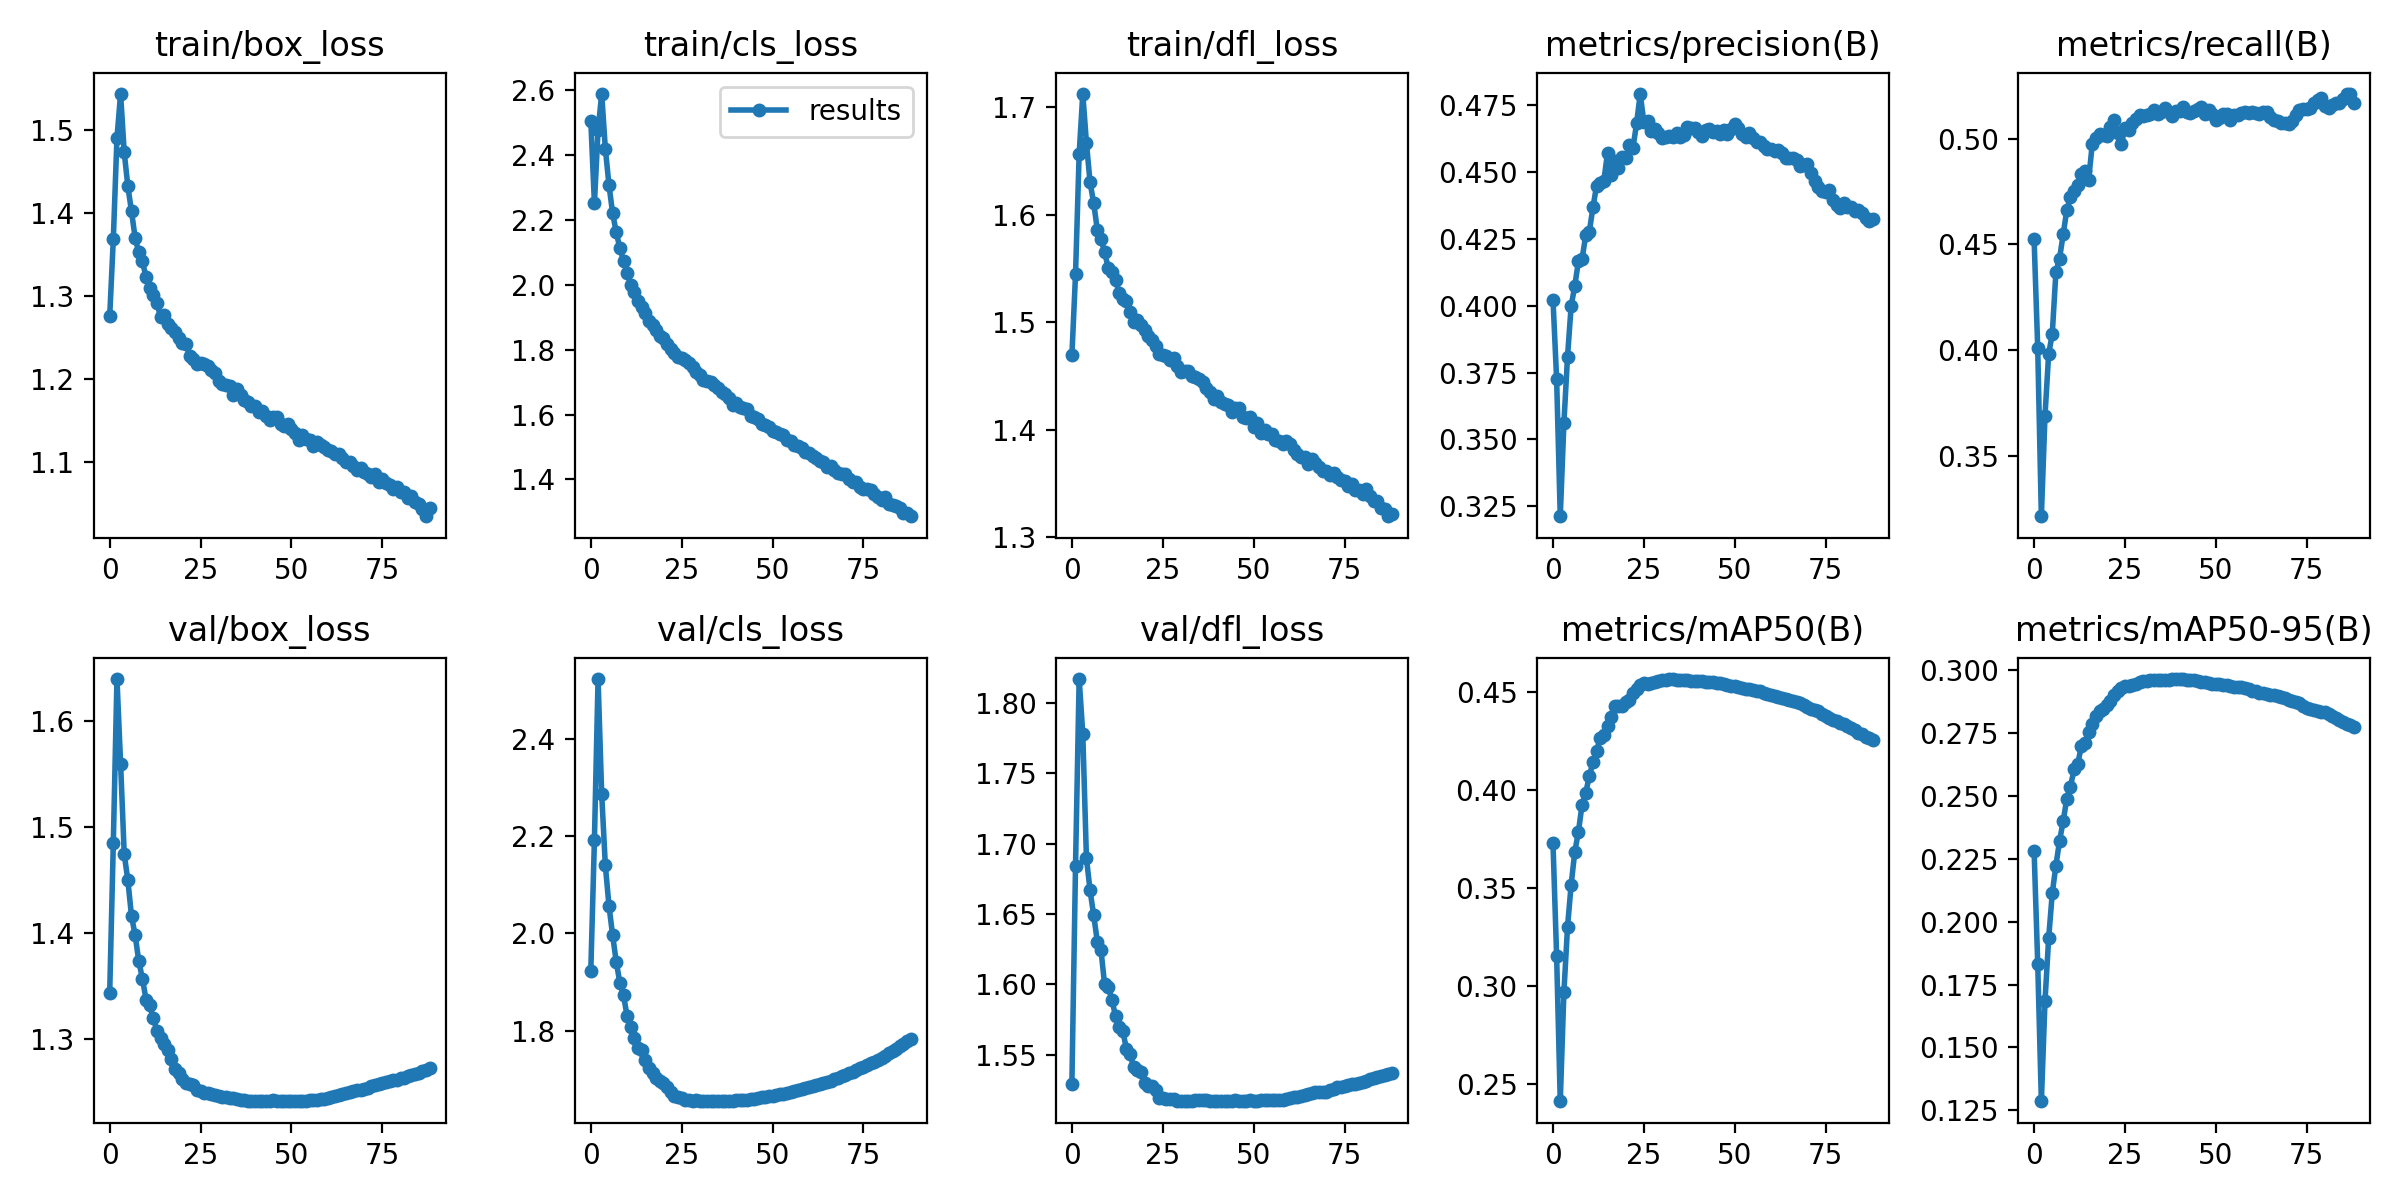

Values plotted in this chart, from the file beside it:
epoch, train/box_loss, train/cls_loss, train/dfl_loss, metrics/precision(B), metrics/recall(B), metrics/mAP50(B), metrics/mAP50-95(B), val/box_loss, val/cls_loss, val/dfl_loss, lr/pg0, lr/pg1, lr/pg2
0, 1.276, 2.506, 1.469, 0.4023, 0.4526, 0.373, 0.2283, 1.343, 1.922, 1.53, 0.07001, 0.003332, 0.003332
1, 1.369, 2.251, 1.544, 0.3726, 0.4008, 0.3152, 0.1833, 1.485, 2.192, 1.684, 0.03997, 0.006629, 0.006629
2, 1.49, 2.477, 1.657, 0.3212, 0.3212, 0.241, 0.1285, 1.639, 2.523, 1.817, 0.0099, 0.009889, 0.009889
3, 1.543, 2.589, 1.712, 0.356, 0.3689, 0.2967, 0.1684, 1.56, 2.286, 1.778, 0.009835, 0.009835, 0.009835
4, 1.473, 2.42, 1.667, 0.381, 0.3981, 0.3302, 0.1934, 1.474, 2.14, 1.69, 0.009835, 0.009835, 0.009835
5, 1.432, 2.308, 1.63, 0.3999, 0.4076, 0.3518, 0.2114, 1.45, 2.057, 1.667, 0.00978, 0.00978, 0.00978
6, 1.402, 2.221, 1.611, 0.4074, 0.4369, 0.3685, 0.2224, 1.416, 1.996, 1.649, 0.009725, 0.009725, 0.009725
7, 1.37, 2.162, 1.586, 0.4167, 0.4433, 0.3788, 0.2321, 1.398, 1.941, 1.631, 0.00967, 0.00967, 0.00967
8, 1.352, 2.113, 1.577, 0.4174, 0.4547, 0.3926, 0.24, 1.374, 1.898, 1.624, 0.009615, 0.009615, 0.009615
9, 1.342, 2.074, 1.565, 0.4262, 0.4664, 0.3987, 0.249, 1.357, 1.872, 1.6, 0.00956, 0.00956, 0.00956
10, 1.323, 2.035, 1.55, 0.4277, 0.4724, 0.4071, 0.2537, 1.337, 1.83, 1.598, 0.009505, 0.009505, 0.009505
11, 1.31, 2, 1.547, 0.4368, 0.4751, 0.4144, 0.2606, 1.332, 1.807, 1.589, 0.00945, 0.00945, 0.00945
12, 1.302, 1.978, 1.539, 0.4448, 0.4782, 0.42, 0.2627, 1.32, 1.784, 1.578, 0.009395, 0.009395, 0.009395
13, 1.291, 1.951, 1.527, 0.446, 0.4835, 0.4266, 0.2698, 1.308, 1.764, 1.57, 0.00934, 0.00934, 0.00934
14, 1.275, 1.933, 1.521, 0.4467, 0.4847, 0.4284, 0.2712, 1.302, 1.759, 1.567, 0.009285, 0.009285, 0.009285
15, 1.277, 1.914, 1.519, 0.4571, 0.4807, 0.4325, 0.2755, 1.295, 1.739, 1.554, 0.00923, 0.00923, 0.00923
16, 1.267, 1.887, 1.509, 0.4489, 0.4974, 0.4372, 0.2785, 1.29, 1.722, 1.551, 0.009175, 0.009175, 0.009175
17, 1.261, 1.876, 1.5, 0.454, 0.5005, 0.4428, 0.2819, 1.281, 1.714, 1.541, 0.00912, 0.00912, 0.00912
18, 1.257, 1.86, 1.502, 0.4512, 0.5021, 0.443, 0.2838, 1.272, 1.703, 1.539, 0.009065, 0.009065, 0.009065
19, 1.249, 1.844, 1.497, 0.4555, 0.5016, 0.443, 0.2846, 1.269, 1.696, 1.538, 0.00901, 0.00901, 0.00901
20, 1.243, 1.836, 1.492, 0.4553, 0.5015, 0.445, 0.2863, 1.262, 1.692, 1.53, 0.008955, 0.008955, 0.008955
21, 1.242, 1.816, 1.487, 0.46, 0.5057, 0.4462, 0.2878, 1.259, 1.684, 1.528, 0.0089, 0.0089, 0.0089
22, 1.228, 1.801, 1.484, 0.459, 0.509, 0.4497, 0.2902, 1.258, 1.673, 1.528, 0.008845, 0.008845, 0.008845
23, 1.224, 1.791, 1.478, 0.4681, 0.5027, 0.4518, 0.2918, 1.257, 1.666, 1.525, 0.00879, 0.00879, 0.00879
24, 1.218, 1.777, 1.47, 0.4791, 0.4975, 0.4536, 0.2931, 1.252, 1.663, 1.519, 0.008735, 0.008735, 0.008735
25, 1.219, 1.774, 1.469, 0.4684, 0.505, 0.4545, 0.2938, 1.251, 1.661, 1.519, 0.00868, 0.00868, 0.00868
26, 1.219, 1.767, 1.469, 0.4691, 0.5043, 0.4543, 0.294, 1.25, 1.658, 1.518, 0.008625, 0.008625, 0.008625
27, 1.216, 1.76, 1.465, 0.4654, 0.5076, 0.4547, 0.2944, 1.249, 1.657, 1.518, 0.00857, 0.00857, 0.00857
28, 1.212, 1.746, 1.466, 0.466, 0.5094, 0.4555, 0.2946, 1.249, 1.656, 1.519, 0.008515, 0.008515, 0.008515
29, 1.208, 1.731, 1.459, 0.4645, 0.5113, 0.4558, 0.2954, 1.248, 1.657, 1.518, 0.00846, 0.00846, 0.00846
30, 1.198, 1.721, 1.454, 0.4627, 0.511, 0.4561, 0.2957, 1.246, 1.656, 1.517, 0.008405, 0.008405, 0.008405
31, 1.195, 1.708, 1.454, 0.463, 0.5114, 0.4564, 0.2957, 1.246, 1.655, 1.517, 0.00835, 0.00835, 0.00835
32, 1.193, 1.704, 1.454, 0.4633, 0.5119, 0.4569, 0.296, 1.246, 1.654, 1.517, 0.008295, 0.008295, 0.008295
33, 1.192, 1.702, 1.45, 0.463, 0.5135, 0.4566, 0.2962, 1.245, 1.655, 1.517, 0.00824, 0.00824, 0.00824
34, 1.182, 1.69, 1.449, 0.4645, 0.5118, 0.4565, 0.2963, 1.245, 1.655, 1.518, 0.008185, 0.008185, 0.008185
35, 1.188, 1.681, 1.447, 0.463, 0.5126, 0.4562, 0.2963, 1.244, 1.655, 1.518, 0.00813, 0.00813, 0.00813
36, 1.182, 1.67, 1.444, 0.4637, 0.5144, 0.4561, 0.2961, 1.243, 1.655, 1.518, 0.008075, 0.008075, 0.008075
37, 1.175, 1.664, 1.439, 0.4665, 0.5128, 0.4561, 0.2962, 1.243, 1.655, 1.518, 0.00802, 0.00802, 0.00802
38, 1.173, 1.65, 1.435, 0.4664, 0.511, 0.4559, 0.2966, 1.242, 1.655, 1.517, 0.007965, 0.007965, 0.007965
39, 1.168, 1.629, 1.429, 0.4665, 0.5132, 0.4558, 0.2964, 1.242, 1.655, 1.517, 0.00791, 0.00791, 0.00791
40, 1.168, 1.636, 1.431, 0.465, 0.5133, 0.4558, 0.2964, 1.242, 1.656, 1.517, 0.007855, 0.007855, 0.007855
41, 1.161, 1.624, 1.426, 0.4632, 0.5149, 0.4555, 0.2964, 1.242, 1.657, 1.517, 0.0078, 0.0078, 0.0078
42, 1.162, 1.621, 1.423, 0.4657, 0.5128, 0.4552, 0.2961, 1.242, 1.657, 1.517, 0.007745, 0.007745, 0.007745
43, 1.156, 1.616, 1.423, 0.466, 0.5121, 0.4551, 0.2961, 1.242, 1.658, 1.517, 0.00769, 0.00769, 0.00769
44, 1.151, 1.596, 1.416, 0.465, 0.5131, 0.455, 0.2961, 1.242, 1.659, 1.517, 0.007635, 0.007635, 0.007635
45, 1.155, 1.591, 1.42, 0.4654, 0.5139, 0.4549, 0.2959, 1.243, 1.66, 1.518, 0.00758, 0.00758, 0.00758
46, 1.154, 1.587, 1.42, 0.4642, 0.515, 0.4545, 0.2955, 1.242, 1.661, 1.517, 0.007525, 0.007525, 0.007525
47, 1.146, 1.571, 1.412, 0.4657, 0.5116, 0.454, 0.2952, 1.242, 1.663, 1.517, 0.00747, 0.00747, 0.00747
48, 1.144, 1.568, 1.411, 0.4641, 0.5135, 0.4535, 0.2949, 1.242, 1.664, 1.517, 0.007415, 0.007415, 0.007415
49, 1.146, 1.563, 1.412, 0.466, 0.512, 0.4533, 0.2946, 1.242, 1.665, 1.518, 0.00736, 0.00736, 0.00736
50, 1.14, 1.551, 1.402, 0.4679, 0.5088, 0.4531, 0.2946, 1.242, 1.667, 1.518, 0.007305, 0.007305, 0.007305
51, 1.135, 1.547, 1.406, 0.4664, 0.5099, 0.4526, 0.2946, 1.242, 1.668, 1.518, 0.00725, 0.00725, 0.00725
52, 1.127, 1.541, 1.396, 0.4641, 0.5118, 0.4522, 0.2942, 1.242, 1.67, 1.518, 0.007195, 0.007195, 0.007195
53, 1.133, 1.538, 1.399, 0.4631, 0.5117, 0.4517, 0.2941, 1.242, 1.671, 1.518, 0.00714, 0.00714, 0.00714
54, 1.128, 1.522, 1.395, 0.4644, 0.5091, 0.4516, 0.2937, 1.242, 1.672, 1.518, 0.007085, 0.007085, 0.007085
55, 1.127, 1.517, 1.396, 0.4625, 0.5111, 0.451, 0.2936, 1.243, 1.674, 1.518, 0.00703, 0.00703, 0.00703
56, 1.12, 1.507, 1.39, 0.461, 0.5112, 0.4508, 0.2935, 1.243, 1.676, 1.518, 0.006975, 0.006975, 0.006975
57, 1.124, 1.504, 1.389, 0.4612, 0.5123, 0.4504, 0.2934, 1.243, 1.677, 1.518, 0.00692, 0.00692, 0.00692
58, 1.121, 1.498, 1.387, 0.4597, 0.5128, 0.4496, 0.2928, 1.244, 1.679, 1.518, 0.006865, 0.006865, 0.006865
59, 1.119, 1.486, 1.389, 0.4585, 0.5123, 0.449, 0.2924, 1.244, 1.682, 1.519, 0.00681, 0.00681, 0.00681
... 29 more rows
